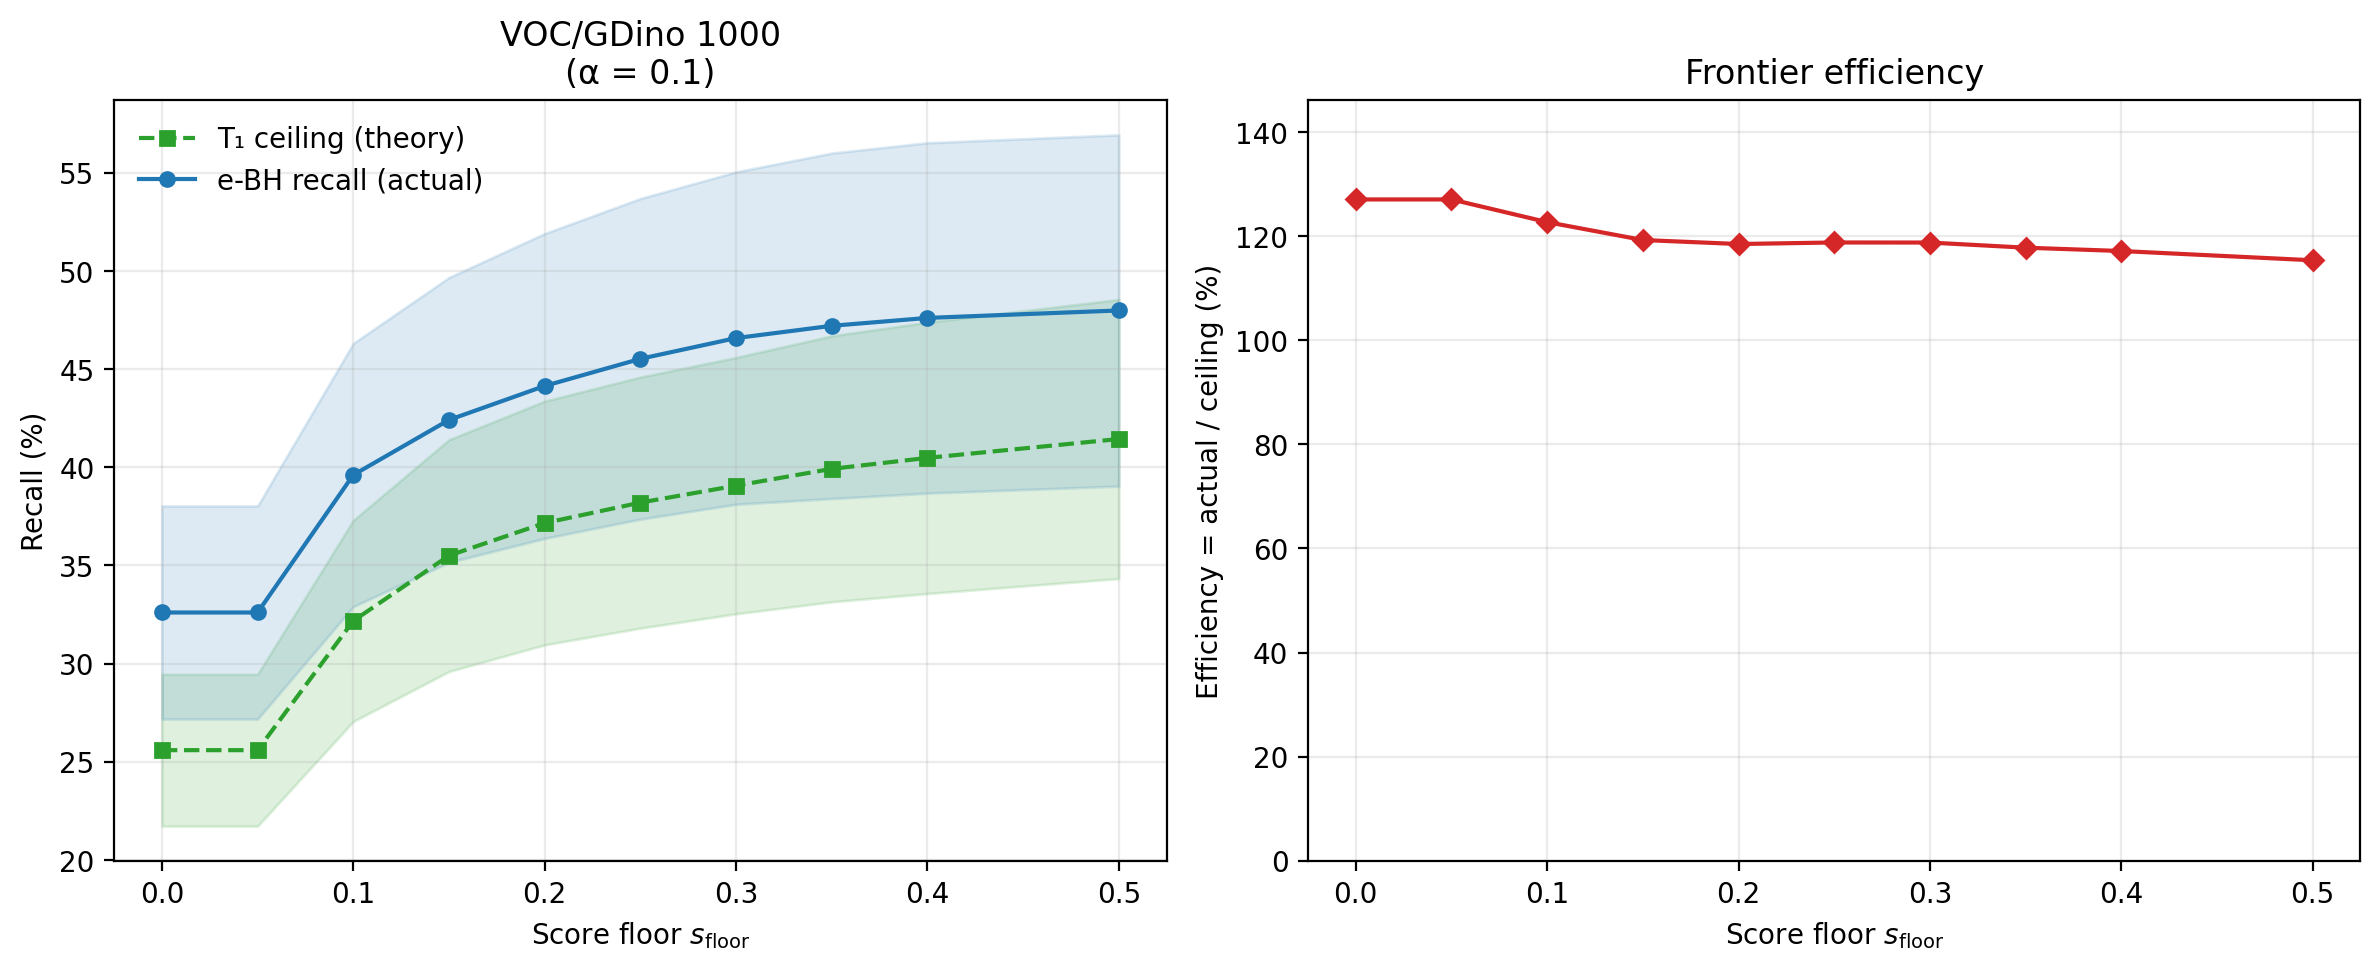

The data file committed next to this chart (first rows):
seed, score_floor, n_tp_surviving, n_tp_reachable, n_tp_rejected, n_total_rejected, recall_ceiling, recall_actual, fdp, efficiency, total_tp_all
0, 0.0, 533, 159, 186, 203, 0.2983, 0.349, 0.08374, 1.17, 533
0, 0.05, 533, 159, 186, 203, 0.2983, 0.349, 0.08374, 1.17, 533
0, 0.1, 422, 198, 217, 246, 0.3715, 0.4071, 0.1179, 1.096, 533
0, 0.15, 384, 216, 229, 266, 0.4053, 0.4296, 0.1391, 1.06, 533
0, 0.2, 364, 221, 235, 276, 0.4146, 0.4409, 0.1486, 1.063, 533
0, 0.25, 343, 224, 242, 283, 0.4203, 0.454, 0.1449, 1.08, 533
0, 0.3, 332, 225, 244, 286, 0.4221, 0.4578, 0.1469, 1.084, 533
0, 0.35, 313, 229, 246, 289, 0.4296, 0.4615, 0.1488, 1.074, 533
0, 0.4, 306, 230, 246, 289, 0.4315, 0.4615, 0.1488, 1.07, 533
0, 0.5, 275, 235, 247, 290, 0.4409, 0.4634, 0.1483, 1.051, 533
1, 0.0, 544, 128, 171, 180, 0.2353, 0.3143, 0.05, 1.336, 544
1, 0.05, 544, 128, 171, 180, 0.2353, 0.3143, 0.05, 1.336, 544
1, 0.1, 430, 164, 201, 219, 0.3015, 0.3695, 0.08219, 1.226, 544
1, 0.15, 392, 183, 217, 238, 0.3364, 0.3989, 0.08824, 1.186, 544
1, 0.2, 369, 193, 219, 240, 0.3548, 0.4026, 0.0875, 1.135, 544
1, 0.25, 348, 194, 221, 243, 0.3566, 0.4062, 0.09053, 1.139, 544
1, 0.3, 334, 197, 226, 249, 0.3621, 0.4154, 0.09237, 1.147, 544
1, 0.35, 322, 199, 227, 252, 0.3658, 0.4173, 0.09921, 1.141, 544
1, 0.4, 308, 201, 228, 253, 0.3695, 0.4191, 0.09881, 1.134, 544
1, 0.5, 265, 207, 233, 258, 0.3805, 0.4283, 0.0969, 1.126, 544
2, 0.0, 566, 139, 200, 211, 0.2456, 0.3534, 0.05213, 1.439, 566
2, 0.05, 566, 139, 200, 211, 0.2456, 0.3534, 0.05213, 1.439, 566
2, 0.1, 454, 196, 236, 249, 0.3463, 0.417, 0.05221, 1.204, 566
2, 0.15, 418, 227, 250, 272, 0.4011, 0.4417, 0.08088, 1.101, 566
2, 0.2, 399, 232, 264, 286, 0.4099, 0.4664, 0.07692, 1.138, 566
2, 0.25, 381, 240, 276, 299, 0.424, 0.4876, 0.07692, 1.15, 566
2, 0.3, 374, 242, 282, 308, 0.4276, 0.4982, 0.08442, 1.165, 566
2, 0.35, 360, 248, 285, 311, 0.4382, 0.5035, 0.0836, 1.149, 566
2, 0.4, 347, 249, 287, 313, 0.4399, 0.5071, 0.08307, 1.153, 566
2, 0.5, 313, 254, 295, 325, 0.4488, 0.5212, 0.09231, 1.161, 566
3, 0.0, 577, 159, 203, 218, 0.2756, 0.3518, 0.06881, 1.277, 577
3, 0.05, 577, 159, 203, 218, 0.2756, 0.3518, 0.06881, 1.277, 577
3, 0.1, 447, 202, 240, 275, 0.3501, 0.4159, 0.1273, 1.188, 577
3, 0.15, 403, 218, 253, 304, 0.3778, 0.4385, 0.1678, 1.161, 577
3, 0.2, 390, 226, 272, 326, 0.3917, 0.4714, 0.1656, 1.204, 577
3, 0.25, 373, 235, 280, 349, 0.4073, 0.4853, 0.1977, 1.191, 577
3, 0.3, 358, 241, 287, 359, 0.4177, 0.4974, 0.2006, 1.191, 577
3, 0.35, 347, 244, 293, 368, 0.4229, 0.5078, 0.2038, 1.201, 577
3, 0.4, 323, 257, 302, 378, 0.4454, 0.5234, 0.2011, 1.175, 577
3, 0.5, 292, 256, 292, 351, 0.4437, 0.5061, 0.1681, 1.141, 577
4, 0.0, 543, 122, 168, 175, 0.2247, 0.3094, 0.04, 1.377, 543
4, 0.05, 543, 122, 168, 175, 0.2247, 0.3094, 0.04, 1.377, 543
4, 0.1, 437, 157, 201, 223, 0.2891, 0.3702, 0.09865, 1.28, 543
4, 0.15, 400, 170, 229, 256, 0.3131, 0.4217, 0.1055, 1.347, 543
4, 0.2, 385, 178, 240, 268, 0.3278, 0.442, 0.1045, 1.348, 543
4, 0.25, 364, 183, 250, 279, 0.337, 0.4604, 0.1039, 1.366, 543
4, 0.3, 355, 192, 262, 291, 0.3536, 0.4825, 0.09966, 1.365, 543
4, 0.35, 342, 197, 264, 294, 0.3628, 0.4862, 0.102, 1.34, 543
4, 0.4, 329, 199, 264, 294, 0.3665, 0.4862, 0.102, 1.327, 543
4, 0.5, 294, 205, 266, 297, 0.3775, 0.4899, 0.1044, 1.298, 543
5, 0.0, 556, 142, 166, 182, 0.2554, 0.2986, 0.08791, 1.169, 556
5, 0.05, 556, 142, 166, 182, 0.2554, 0.2986, 0.08791, 1.169, 556
5, 0.1, 441, 177, 208, 245, 0.3183, 0.3741, 0.151, 1.175, 556
5, 0.15, 395, 201, 226, 271, 0.3615, 0.4065, 0.1661, 1.124, 556
5, 0.2, 371, 211, 235, 281, 0.3795, 0.4227, 0.1637, 1.114, 556
5, 0.25, 347, 214, 241, 287, 0.3849, 0.4335, 0.1603, 1.126, 556
5, 0.3, 333, 222, 244, 291, 0.3993, 0.4388, 0.1615, 1.099, 556
5, 0.35, 323, 223, 244, 291, 0.4011, 0.4388, 0.1615, 1.094, 556
5, 0.4, 308, 225, 246, 293, 0.4047, 0.4424, 0.1604, 1.093, 556
5, 0.5, 277, 229, 247, 294, 0.4119, 0.4442, 0.1599, 1.079, 556
... 140 more rows
